Run: headless pygame with SDL's dummy video driver; simulated clock (each Clock.tick advances the game by its frame time, no real sleeping); random seed 0; keys injected as events and as key.get_pressed() state; no mouse input.
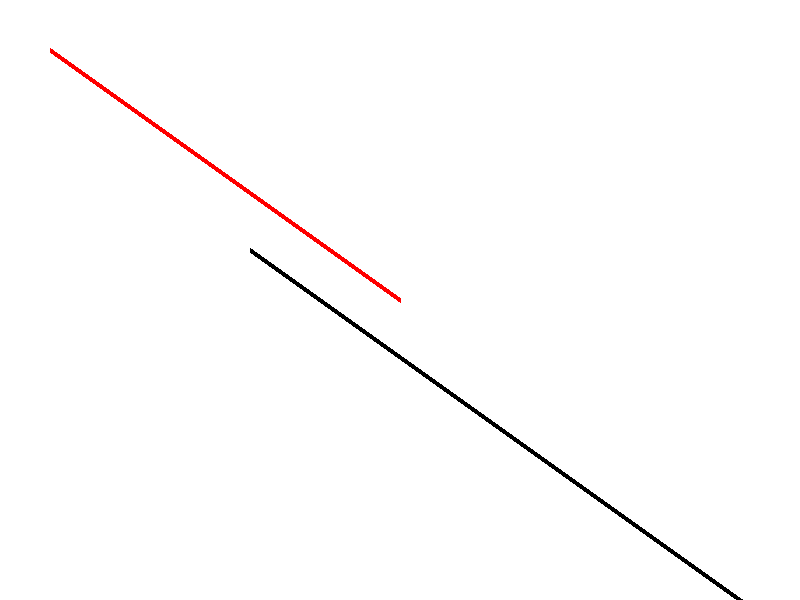
Frame 1 of 4 · flips 1–60 · no input
Frame 2 of 4 · flips 61–180 · tapped SPACE, RETURN · held RIGHT (→), D · screen unchanged from frame 1, image omitted
Frame 3 of 4 · flips 181–300 · held DOWN (↓), S · screen unchanged from frame 2, image omitted
Frame 4 of 4 · flips 301–420 · held LEFT (←), A, UP (↑), W · screen unchanged from frame 3, image omitted

The pygame program that drew these frames:

import pygame
import math
# Initialize Pygame
pygame.init()

# Set up the display
screen = pygame.display.set_mode((800, 600))
pygame.display.set_caption("scaling")

# Set up colors
WHITE = (255, 255, 255)
RED = (255, 0, 0)
BLACK = (0,0,0)

global x1,y1,x2,y2
x1,y1,x2,y2 = 50,50,400,300
    
def scaling(x1,y1,x2,y2,sx,sy):
    x1 *= sx
    y1 *= sy
    x2 *= sx
    y2 *= sy
    pygame.draw.line(screen, BLACK, (x1, y1), (x2, y2), 5)

# Main game loop
running = True
while running:
    for event in pygame.event.get():
        if event.type == pygame.QUIT:
            running = False

    # Fill the screen with white
    screen.fill(WHITE)

    # Draw a red line (x1, y1, x2, y2, color)
    pygame.draw.line(screen, RED, (x1, y1), (x2, y2), 5)
    scaling(x1,y1,x2,y2,5,5)

    # Update the display
    pygame.display.flip()
# Quit Pygame
pygame.quit()
